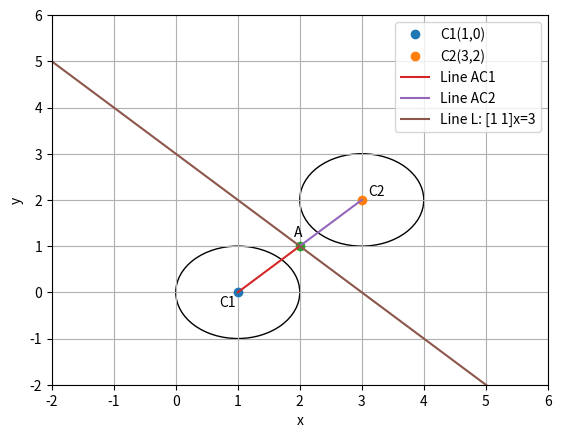

Here is the Python script that generated this plot:
import numpy as np
import matplotlib.pyplot as plt
#returns distance between two points
def dist(a,b):
	return np.linalg.norm(a[:,0]-b[:,0])
C1 = np.matrix('1;0')
#C1 is the centre of the given circle
c1 = 0
#c1 is the constant in the equation of given circle
print ("Equation of Circle 1= ||x||^2 - 2",C1.T,"x +",c1,"= 0")
r = ((np.linalg.norm(C1[:,0]))**2-c1)**0.5
#r is the radius of the given Circle
print("Centre 1 = ",C1.T," , radius=",r)
u=np.matrix('1;1')
print ("Equation of Line =", u.T,"x = 3")
#u is normal to given line, hence it is parrallel to C1-C2
alpha = (6-(2*np.matmul(u.T,C1))[0,0])/((np.linalg.norm(u[:,0]))**2)
C2 = C1 + alpha * u
#C2 is the centre of the image circle
c2=(np.linalg.norm(C2[:,0]))**2-r*r
#c2 is the constant in the equation of image circle
print ("Equation of Circle 2= ||x||^2 - 2",C2.T,"x +",c2,"= 0")
print("Centre 2 = ",C2.T," , radius=",r)
A = (C1+C2)/2.0
#A is the midpoint of C1 and C2, lying on line L
AC1 = dist(A,C1)
AC2 = dist(A,C2)
#Will show that A bisects the line C1C2
print("Distances AC1=", AC1, "AC2=",AC2)
x1=-7;x2=7
#limits ox x for which line L is being plotted
fig, axes = plt.subplots()
axes.set_xlim(-2,6)
axes.set_ylim(-2,6)
#settig the limits on x and y axis
circle_1 = plt.Circle(C1[:,0],r,fill=False)
axes.add_artist(circle_1)
#plotting given circle
plt.plot(C1[0,0],C1[1,0],'o',label="C1("+str(C1[0,0])+","+str(C1[1,0])+")")
plt.text(C1[0,0]-0.3,C1[1,0]-0.3,'C1')
plt.plot(C2[0,0],C2[1,0],'o',label="C2("+str(round(C2[0,0]))[:7]+","+str(round(C2[1,0]))[:7]+")")
plt.text(C2[0,0]+0.1,C2[1,0]+0.1,'C2')
#plotted the centres of the two circles
plt.plot(A[0,0],A[1,0],'o')
plt.text(A[0,0]-0.1,A[1,0]+0.2,'A')
#plotted the midpoint of C1 and C2, lying on line L
plt.plot((C1[0,0],A[0,0]),(C1[1,0],A[1,0]),label="Line AC1")
plt.plot((C2[0,0],A[0,0]),(C2[1,0],A[1,0]),label="Line AC2")
#plotted lines AC1 and AC2
plt.plot((x1,x2),(3-x1,3-x2),label='Line L: [1 1]x=3')
#plotted line L
circle_2 = plt.Circle(C2[:,0],r,fill=False)
axes.add_artist(circle_2)
#plotted the image circle
plt.xlabel('x');plt.ylabel('y')
plt.legend(loc='best')
plt.grid()
plt.show()